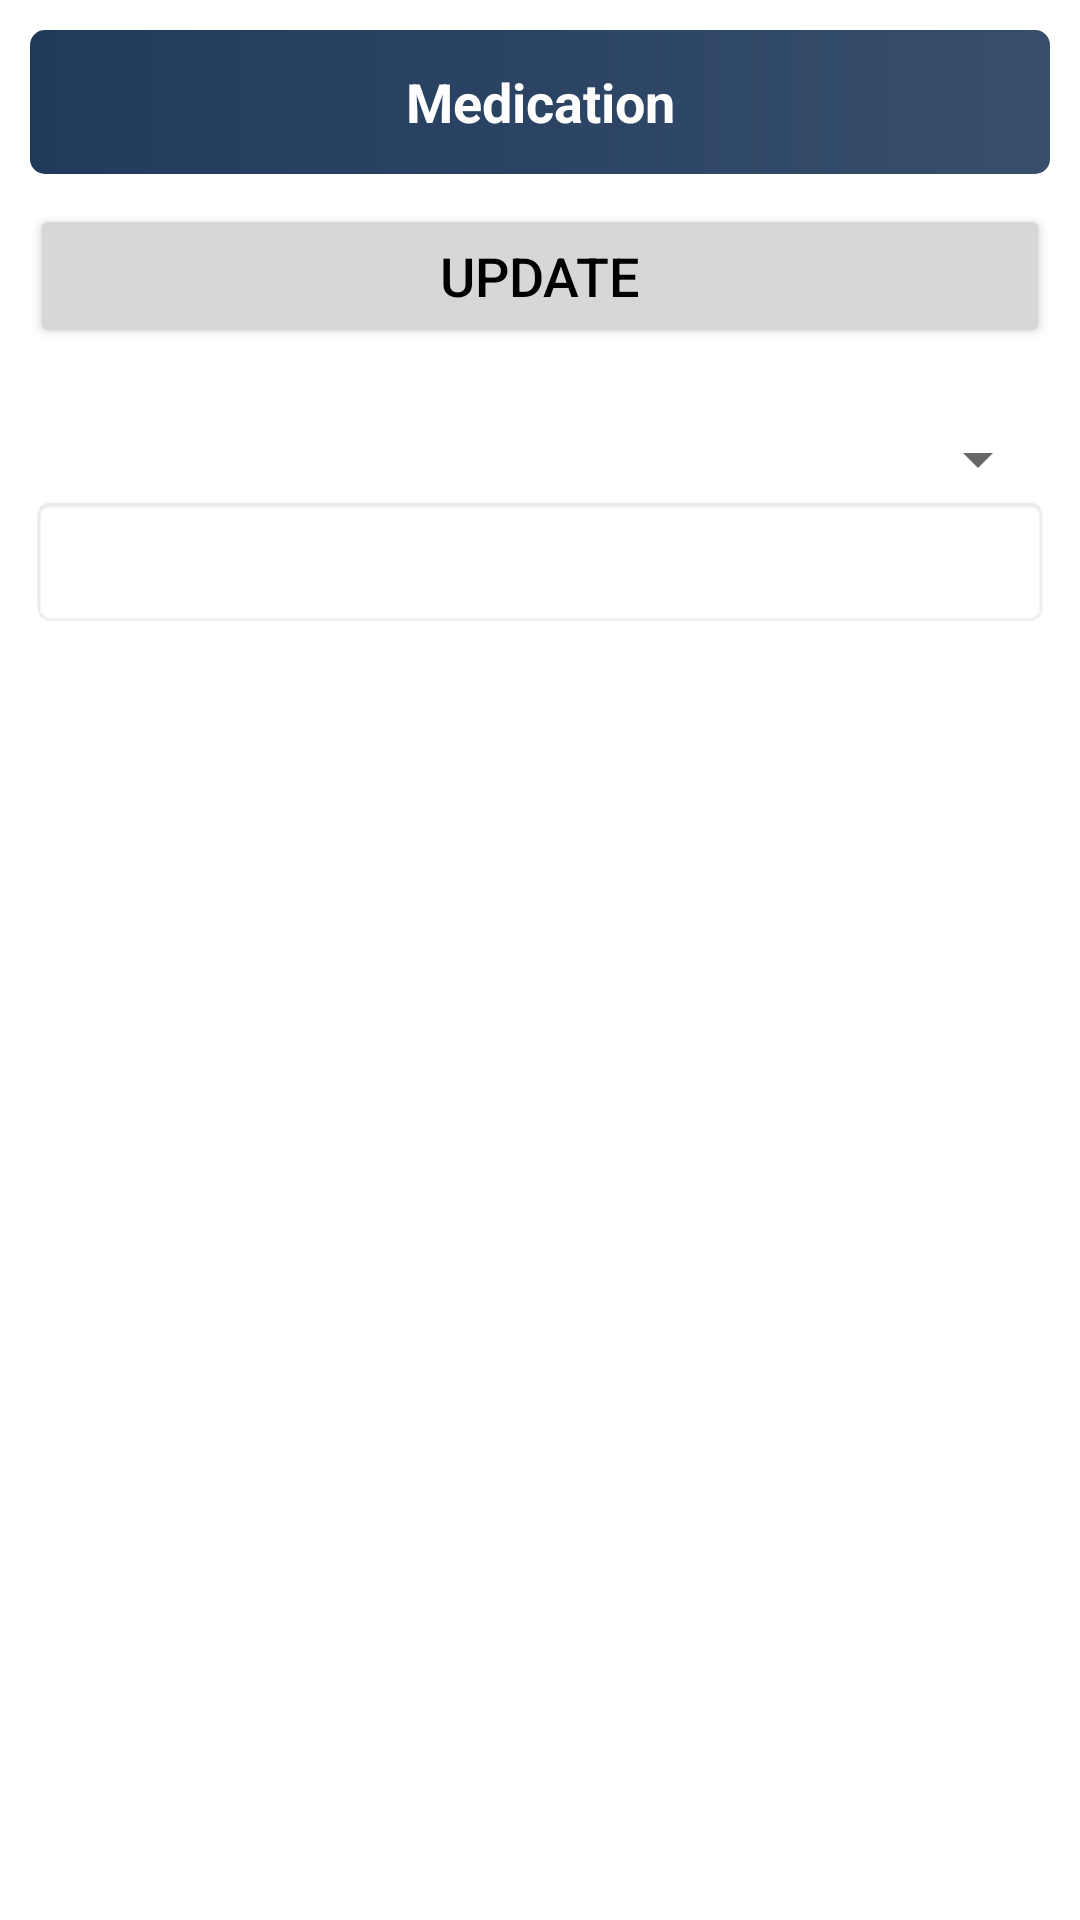

Produce the Android XML layout that renders to this screen, including the resource entries it uses.
<!-- AndroidManifest.xml: fallback theme Theme.MaterialComponents.DayNight.NoActionBar -->
<!-- res/layout/show_add_medicine_event.xml -->
<?xml version="1.0" encoding="utf-8"?>
<ScrollView xmlns:android="http://schemas.android.com/apk/res/android"
    android:layout_width="fill_parent"
    android:layout_height="fill_parent" >

    <LinearLayout style="@style/linearLayoutVerticalWithPadding" >

        <LinearLayout style="@style/llTitel" >

            <Button
                style="@style/buttonBack"
                android:visibility="invisible" />

            <TextView
                style="@style/defaultFontTitle"
                android:text="@string/titelAddMedicine" />

            <Button
                android:id="@+id/buttonAdd"
                style="@style/buttonForward" />
        </LinearLayout>

        <Button
            android:id="@+id/buttonUpdateDateAndHour"
            style="@style/defaultFontNormal"
            android:layout_width="fill_parent"
            android:layout_height="wrap_content"
            android:layout_marginBottom="25dip"
            android:text="@string/update" />

        <Spinner
            android:id="@+id/SpinnerMedicine"
            android:layout_width="fill_parent"
            android:layout_height="wrap_content" />

        <LinearLayout
            android:layout_width="fill_parent"
            android:layout_height="wrap_content" >

            <EditText
                android:id="@+id/editTextMedicineAmount"
                style="@style/styleEditText"
                android:layout_width="fill_parent"
                android:layout_height="wrap_content"
                android:layout_weight="1.0"
                android:digits="1234567890."
                android:inputType="phone"
                android:numeric="decimal" />

            <TextView
                android:id="@+id/textViewMedicineUnit"
                style="@style/defaultFontNormal"
                android:layout_width="wrap_content"
                android:layout_height="wrap_content" />
        </LinearLayout>
    </LinearLayout>

</ScrollView>
<!-- resources referenced by this layout -->
<resources>
  <string name="titelAddMedicine">Medication</string>
  <string name="update">Update</string>
  <style name="buttonBack" parent="buttonTitel">
          <item name="android:background">@drawable/ic_menu_back</item>
      </style>
  <style name="buttonForward" parent="buttonTitel">
          <item name="android:background">@drawable/ic_menu_forward</item>
      </style>
  <style name="defaultFontNormal">
          <item name="android:textColor">@color/ColorText</item>
          <item name="android:textSize">18dip</item>
          <item name="android:layout_width">wrap_content</item>
          <item name="android:layout_height">wrap_content</item>
      </style>
  <style name="defaultFontTitle" parent="defaultFontNormal">
          <item name="android:textStyle">bold</item>
          <item name="android:layout_width">fill_parent</item>
          <item name="android:layout_height">fill_parent</item>
          <item name="android:textColor">@color/colorTracking</item>
          <item name="android:layout_weight">1.0</item>
          <item name="android:gravity">center</item>
      </style>
  <style name="linearLayoutVerticalWithPadding" parent="defaultFontNormal">
          <item name="android:layout_width">fill_parent</item>
          <item name="android:layout_height">fill_parent</item>
          <item name="android:orientation">vertical</item>
          <item name="android:padding">10dip</item>
          <item name="android:paddingTop">0dip</item>
      </style>
  <style name="llTitel">
          <item name="android:layout_width">fill_parent</item>
          <item name="android:layout_height">wrap_content</item>
          <item name="android:orientation">horizontal</item>
          <item name="android:background">@drawable/title_background</item>
          <item name="android:layout_marginBottom">10dip</item>
          <item name="android:gravity">center</item>
      </style>
  <style name="styleEditText" parent="defaultFontNormal">
          <item name="android:background">@android:drawable/editbox_background_normal</item>
          <item name="android:padding">10dip</item>
      </style>
  <style name="buttonTitel" parent="button">
          <item name="android:layout_gravity">center_horizontal</item>
      </style>
  <color name="ColorText">#000</color>
  <color name="colorTracking">#FFF</color>
  <!-- drawable title_background (drawable) -->
  <?xml version="1.0" encoding="utf-8"?>
  <shape xmlns:android="http://schemas.android.com/apk/res/android" >
  
      <gradient
          android:endColor="@color/ColorBackgroundTrackingDateLittleLittleLighter"
          android:startColor="@color/ColorBackgroundTrackingDate" />
  
      <corners android:radius="5dp" />
  
  </shape>
  <style name="button" parent="defaultFontNormal">
          <item name="android:layout_width">wrap_content</item>
          <item name="android:layout_height">wrap_content</item>
      </style>
  <color name="ColorBackgroundTrackingDateLittleLittleLighter">#374E6C</color>
  <color name="ColorBackgroundTrackingDate">#213A5C</color>
</resources>
